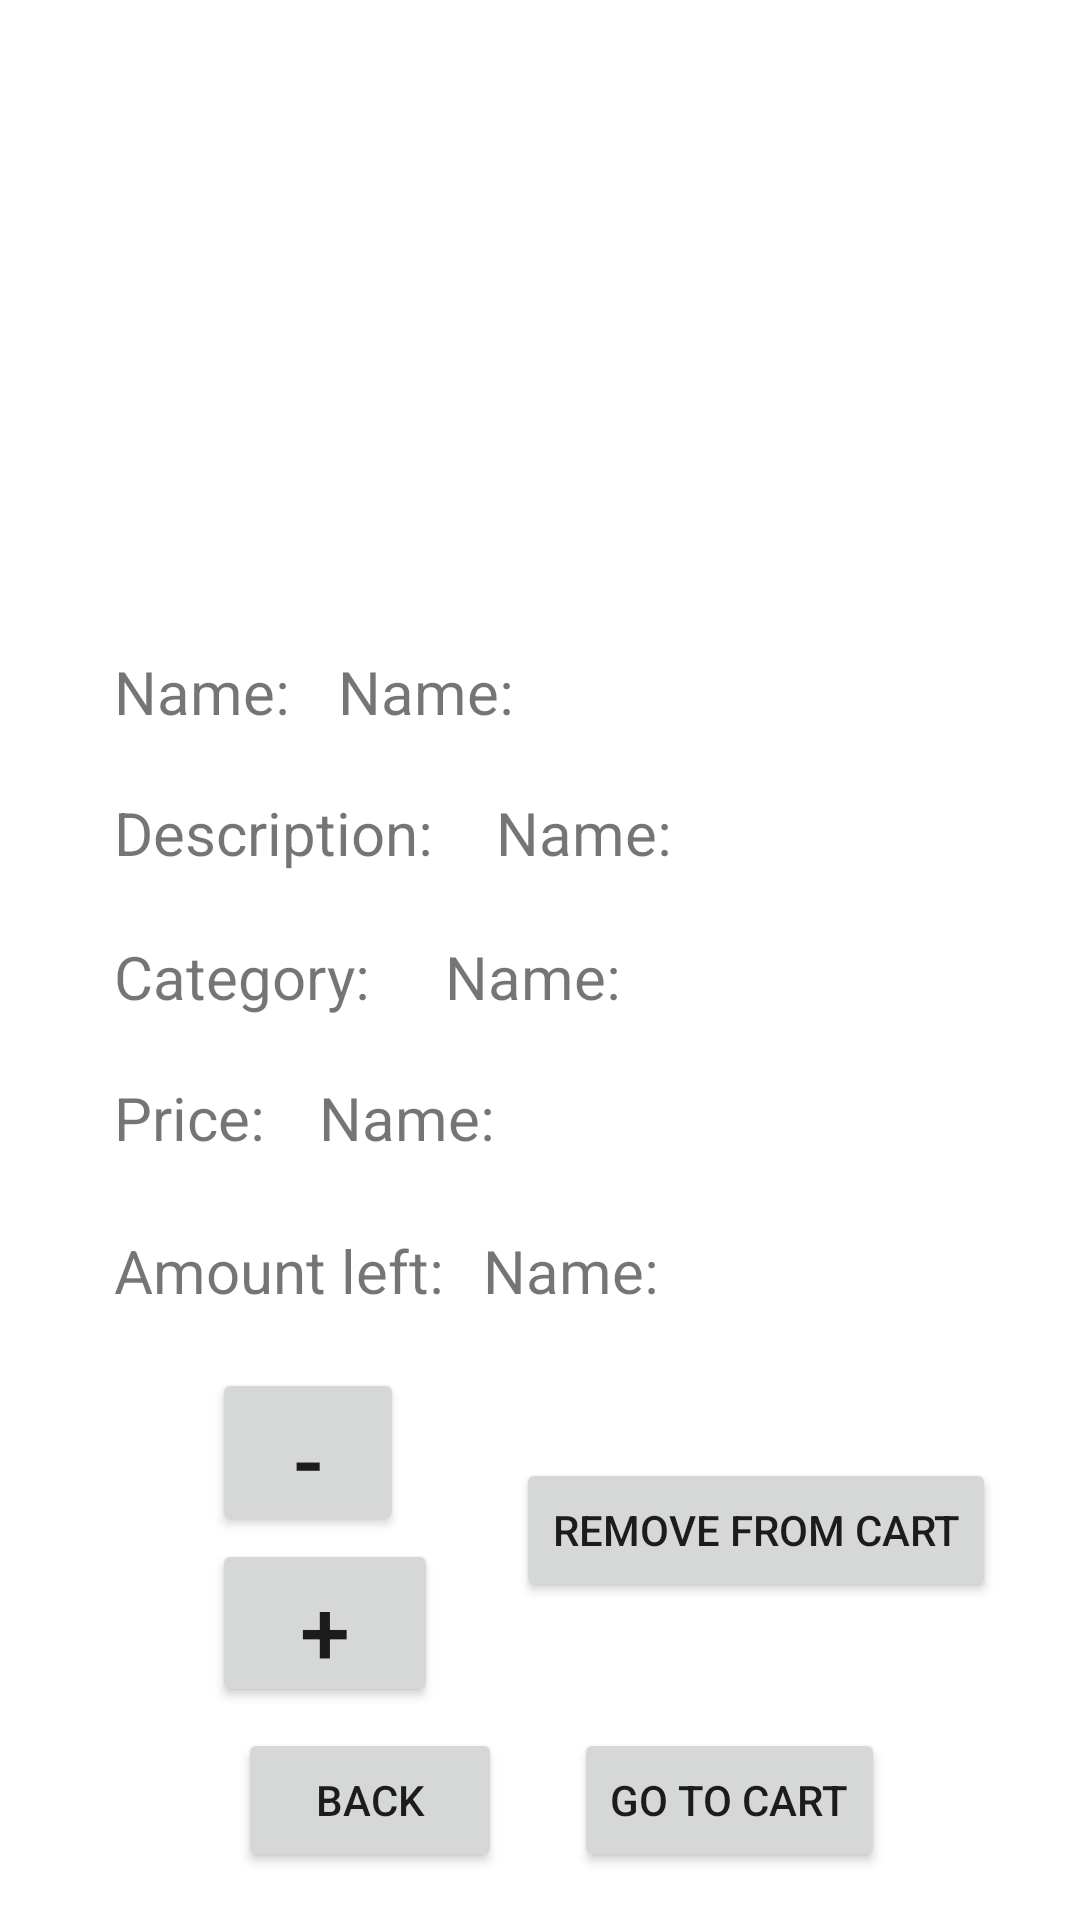

Android layout source for this screen:
<!-- AndroidManifest.xml: application theme Theme.Test3 -->
<!-- res/layout/activity_user_detail.xml -->
<?xml version="1.0" encoding="utf-8"?>
<androidx.constraintlayout.widget.ConstraintLayout xmlns:android="http://schemas.android.com/apk/res/android"
    xmlns:app="http://schemas.android.com/apk/res-auto"
    xmlns:tools="http://schemas.android.com/tools"
    android:layout_width="match_parent"
    android:layout_height="match_parent">

    <Button
        android:id="@+id/add_to_cart_btn"
        android:layout_width="0dp"
        android:layout_height="56dp"
        android:layout_marginTop="57dp"
        android:layout_marginEnd="2dp"
        android:layout_marginBottom="55dp"
        android:onClick="addToCart"
        android:text="+"
        android:textSize="30sp"
        app:layout_constraintBottom_toBottomOf="@+id/detailUserBackBtn"
        app:layout_constraintEnd_toEndOf="@+id/textView18"
        app:layout_constraintStart_toStartOf="@+id/button7"
        app:layout_constraintTop_toTopOf="@+id/button7" />

    <Button
        android:id="@+id/detailUserBackBtn"
        android:layout_width="wrap_content"
        android:layout_height="wrap_content"
        android:layout_marginStart="14dp"
        android:layout_marginEnd="24dp"
        android:layout_marginBottom="16dp"
        android:onClick="onBack"
        android:text="Back"
        app:layout_constraintBottom_toBottomOf="parent"
        app:layout_constraintEnd_toStartOf="@+id/goToCartBtn"
        app:layout_constraintHorizontal_chainStyle="packed"
        app:layout_constraintStart_toStartOf="parent" />

    <TextView
        android:id="@+id/textView16"
        android:layout_width="wrap_content"
        android:layout_height="wrap_content"
        android:layout_marginStart="38dp"
        android:text="Name:"
        android:textSize="20sp"
        app:layout_constraintBaseline_toBaselineOf="@+id/userGameDetailName"
        app:layout_constraintStart_toStartOf="parent" />

    <TextView
        android:id="@+id/textView19"
        android:layout_width="wrap_content"
        android:layout_height="wrap_content"
        android:text="Price:"
        android:textSize="20sp"
        app:layout_constraintBaseline_toBaselineOf="@+id/userGameDetailPrice"
        app:layout_constraintStart_toStartOf="@+id/textView15" />

    <ImageView
        android:id="@+id/userDetailGameImg"
        android:layout_width="223dp"
        android:layout_height="201dp"
        android:layout_marginTop="75dp"
        android:layout_marginBottom="79dp"
        app:layout_constraintBottom_toTopOf="@+id/textView17"
        app:layout_constraintEnd_toEndOf="parent"
        app:layout_constraintStart_toStartOf="parent"
        app:layout_constraintTop_toTopOf="parent"
        tools:srcCompat="@tools:sample/avatars" />

    <TextView
        android:id="@+id/userGameDetailName"
        android:layout_width="wrap_content"
        android:layout_height="wrap_content"
        android:layout_marginStart="16dp"
        android:layout_marginBottom="68dp"
        android:text="Name:"
        android:textSize="20sp"
        app:layout_constraintBottom_toTopOf="@+id/textView15"
        app:layout_constraintStart_toEndOf="@+id/textView16" />

    <TextView
        android:id="@+id/userGameDetailAmount"
        android:layout_width="wrap_content"
        android:layout_height="wrap_content"
        android:layout_marginStart="13dp"
        android:layout_marginTop="24dp"
        android:text="Name:"
        android:textSize="20sp"
        app:layout_constraintStart_toEndOf="@+id/textView18"
        app:layout_constraintTop_toBottomOf="@+id/userGameDetailPrice" />

    <TextView
        android:id="@+id/userGameDetailDescription"
        android:layout_width="wrap_content"
        android:layout_height="wrap_content"
        android:layout_marginStart="17dp"
        android:layout_marginTop="20dp"
        android:text="Name:"
        android:textSize="20sp"
        app:layout_constraintStart_toStartOf="@+id/userGameDetailCategory"
        app:layout_constraintTop_toBottomOf="@+id/userGameDetailName" />

    <TextView
        android:id="@+id/textView15"
        android:layout_width="wrap_content"
        android:layout_height="wrap_content"
        android:text="Category:"
        android:textSize="20sp"
        app:layout_constraintBaseline_toBaselineOf="@+id/userGameDetailCategory"
        app:layout_constraintStart_toStartOf="@+id/textView17" />

    <TextView
        android:id="@+id/textView18"
        android:layout_width="wrap_content"
        android:layout_height="wrap_content"
        android:text="Amount left:"
        android:textSize="20sp"
        app:layout_constraintBaseline_toBaselineOf="@+id/userGameDetailAmount"
        app:layout_constraintStart_toStartOf="@+id/textView19" />

    <TextView
        android:id="@+id/userGameDetailCategory"
        android:layout_width="wrap_content"
        android:layout_height="wrap_content"
        android:layout_marginStart="4dp"
        android:layout_marginBottom="20dp"
        android:text="Name:"
        android:textSize="20sp"
        app:layout_constraintBottom_toTopOf="@+id/userGameDetailPrice"
        app:layout_constraintStart_toEndOf="@+id/textView17" />

    <TextView
        android:id="@+id/userGameDetailPrice"
        android:layout_width="wrap_content"
        android:layout_height="wrap_content"
        android:layout_marginStart="18dp"
        android:layout_marginBottom="100dp"
        android:text="Name:"
        android:textSize="20sp"
        app:layout_constraintBottom_toTopOf="@+id/button8"
        app:layout_constraintStart_toEndOf="@+id/textView19" />

    <TextView
        android:id="@+id/textView17"
        android:layout_width="wrap_content"
        android:layout_height="wrap_content"
        android:text="Description:"
        android:textSize="20sp"
        app:layout_constraintBaseline_toBaselineOf="@+id/userGameDetailDescription"
        app:layout_constraintStart_toStartOf="@+id/textView16" />

    <Button
        android:id="@+id/goToCartBtn"
        android:layout_width="wrap_content"
        android:layout_height="wrap_content"
        android:layout_marginBottom="16dp"
        android:onClick="goToCart"
        android:text="Go to Cart"
        app:layout_constraintBottom_toBottomOf="parent"
        app:layout_constraintEnd_toEndOf="parent"
        app:layout_constraintStart_toEndOf="@+id/detailUserBackBtn" />

    <Button
        android:id="@+id/button7"
        android:layout_width="64dp"
        android:layout_height="56dp"
        android:layout_marginStart="40dp"
        android:layout_marginTop="19dp"
        android:layout_marginEnd="40dp"
        android:layout_marginBottom="22dp"
        android:onClick="removeAItem"
        android:text="-"
        android:textSize="30sp"
        app:layout_constraintBottom_toBottomOf="@+id/button8"
        app:layout_constraintEnd_toEndOf="@+id/detailUserBackBtn"
        app:layout_constraintStart_toStartOf="@+id/textView18"
        app:layout_constraintTop_toBottomOf="@+id/textView18" />

    <Button
        android:id="@+id/button8"
        android:layout_width="wrap_content"
        android:layout_height="wrap_content"
        android:layout_marginStart="26dp"
        android:layout_marginBottom="42dp"
        android:onClick="removeFromCart"
        android:text="Remove from cart"
        app:layout_constraintBottom_toTopOf="@+id/detailUserBackBtn"
        app:layout_constraintStart_toEndOf="@+id/add_to_cart_btn" />

</androidx.constraintlayout.widget.ConstraintLayout>
<!-- resources referenced by this layout -->
<resources>
  <style name="Theme.Test3" parent="Theme.MaterialComponents.DayNight.DarkActionBar">
          
          <item name="colorPrimary">@color/purple_500</item>
          <item name="colorPrimaryVariant">@color/purple_700</item>
          <item name="colorOnPrimary">@color/white</item>
          
          <item name="colorSecondary">@color/teal_200</item>
          <item name="colorSecondaryVariant">@color/teal_700</item>
          <item name="colorOnSecondary">@color/black</item>
          
          <item name="android:statusBarColor">?attr/colorPrimaryVariant</item>
          
      </style>
  <!-- not gathered from this repository: default colours our renderer supplied (Android Studio template values) -->
  <color name="purple_500">#FF6200EE</color>
  <color name="purple_700">#FF3700B3</color>
  <color name="teal_200">#FF03DAC5</color>
  <color name="teal_700">#FF018786</color>
  <color name="black">#FF000000</color>
  <color name="white">#FFFFFFFF</color>
</resources>
